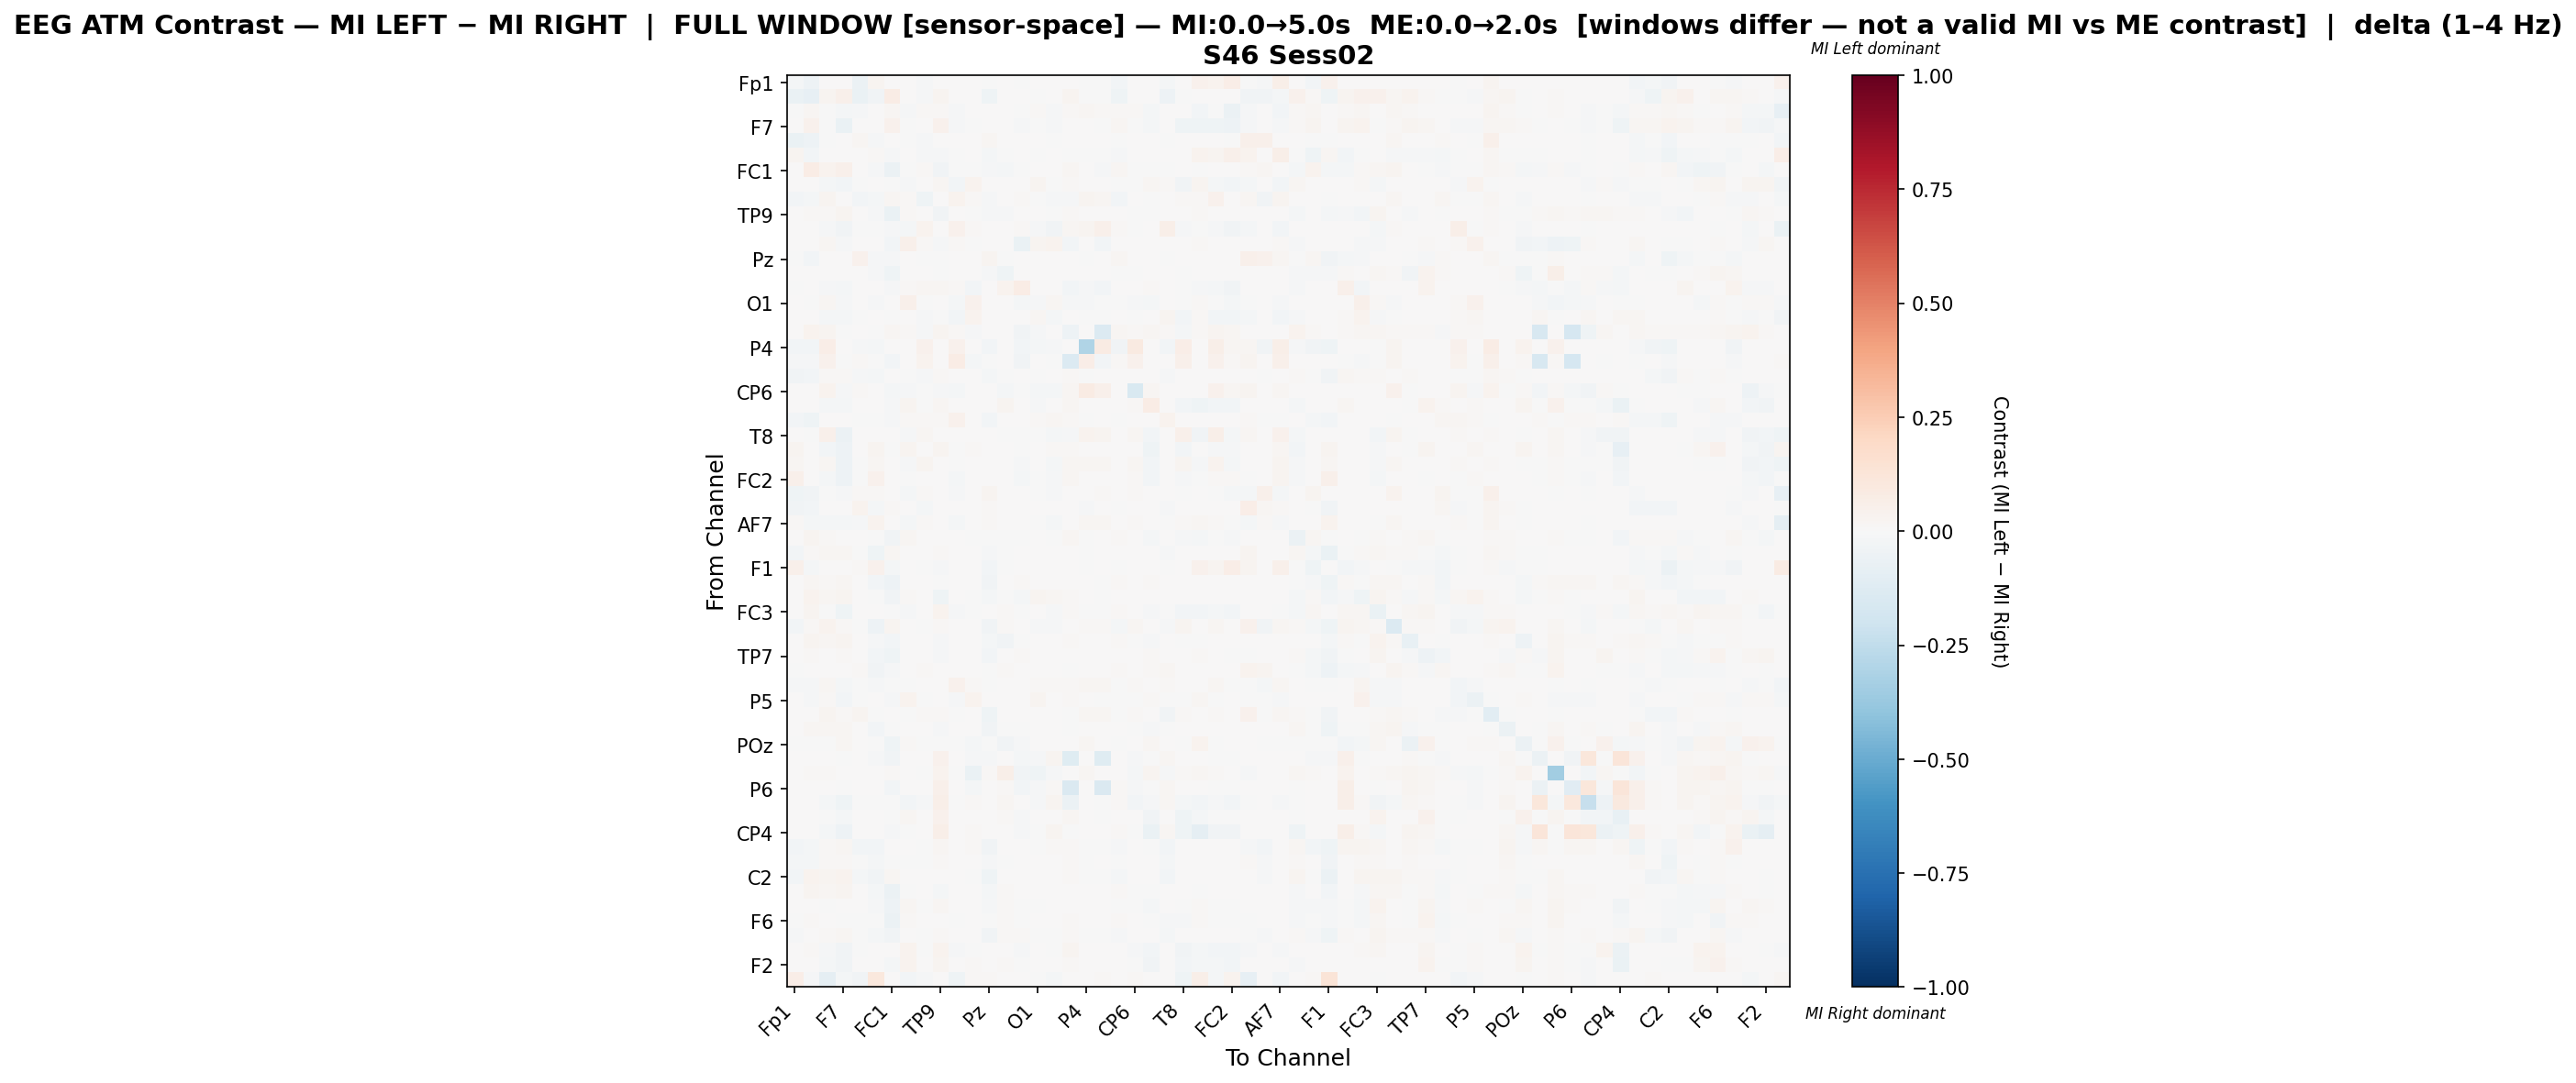

Data behind this chart, as committed beside it:
, Fp1, Fz, F3, F7, FT9, FC5, FC1, C3, T7, TP9, CP5, CP1, Pz, P3, P7, O1, Oz, O2, P4, P8, TP10, CP6, CP2
Fp1, -0.01929, -0.05348, 0.001947, 0.0, -0.05969, 0.02716, 0.0, 0.0, -0.01362, 0.0, 0.0, 0.0, -0.002527, 0.0, -0.002551, 0.0, 0.0009169, 0.0, -0.006258, -0.003685, -0.03008, 0.0, 0.0
Fz, -0.06948, -0.08045, 0.02925, 0.04967, -0.06864, -0.03558, 0.07448, 0.0, -0.008413, 0.02635, 0.0, 0.0, -0.04209, 0.0, 0.0, -0.003303, 0.006402, 0.02536, -0.006917, -0.004985, -0.04672, 0.0, 0.0
F3, -0.002873, 0.01726, -0.004361, -0.02272, -0.009491, 0.0, 0.02186, -0.0103, 0.0126, 0.01286, -0.01264, 0.007408, 0.001314, 0.0, -0.004938, 0.008004, -0.01338, 0.01549, 0.01764, 0.01557, 0.01298, 0.01184, -0.01987
F7, 0.0, 0.04007, -0.007551, -0.06989, 0.0, 0.0, 0.03987, -0.0004472, 0.0, 0.03922, -0.01465, -0.004416, 0.0, 0.0, -0.01111, -0.003801, -0.01062, 0.004804, 0.0, -0.00107, 0.01791, -0.002765, -0.01729
FT9, -0.06749, -0.04788, -0.001883, 0.0, 0.02002, -0.01465, 0.002796, -0.0003962, -0.008004, 0.0, 0.0003345, 0.0, 0.0233, 0.0, 0.0, 0.0, -0.002727, 0.002151, 0.0002612, 0.006846, -0.001031, 0.003764, 0.0
FC5, 0.02353, -0.0253, 0.0, 0.0, 0.001131, 0.01203, -0.0129, 0.0, -0.008449, -0.01063, -0.0005336, 0.0, -0.01804, -0.006267, 0.0, -0.004091, 0.003388, -0.0003557, -0.003735, -0.0001499, -0.01167, 0.003839, 0.0006775
FC1, 0.0, 0.0728, 0.03299, 0.04843, 0.003136, -0.01133, -0.05643, -0.003215, 0.01206, -0.03823, -0.002909, -0.005971, -0.01496, -0.02034, -0.005665, 0.0, 0.0002444, 0.01808, 0.0, -0.01007, 0.0179, -0.004019, -0.007234
C3, 0.0, 0.0, -0.01659, -0.02663, -0.0005727, 0.0, -0.006709, -0.01461, 0.005425, 0.01685, -0.02371, 0.033, 0.0, 0.0, 0.00485, 0.03036, -0.007367, 0.007826, 0.0, 0.0004744, -0.002246, -0.005762, 0.01666
T7, -0.03113, -0.01936, 0.02804, 0.0, -0.02727, -0.02118, 0.01658, 0.009901, -0.04312, 0.0, 0.03188, 0.009509, -0.01513, 0.0, 0.0098, -0.004229, -0.01278, -0.01027, 0.02634, 0.02253, -0.02663, 0.002607, -0.005145
TP9, 0.0, 0.01273, 0.009631, 0.02362, 0.0, -0.01129, -0.06748, 0.009319, 0.0, -0.03738, 0.0, -0.002063, -0.01548, -0.007831, 0.0009357, 0.0, -0.00179, 0.00981, 0.0, 0.0, 0.006601, -0.003327, -0.001404
CP5, 0.0, 0.0, -0.01288, -0.03426, -0.001974, -0.001014, -0.007909, -0.02162, 0.03651, 0.0, 0.0395, 0.01142, 0.0, 0.0, 0.008512, -0.01079, -0.0335, 0.01633, 0.02545, 0.05333, 0.01112, -0.003098, 0.0
CP1, 0.0, 0.0, 0.01589, -0.01511, 0.0, 0.0, -0.02461, 0.05274, 0.009807, -0.008542, 0.009968, -0.00346, 0.0, 0.005628, -0.0689, 0.02903, 0.03456, -0.02407, 0.0, -0.02564, 0.00662, 0.005031, 0.0
Pz, -0.001091, -0.02419, 0.002122, 0.0, 0.04369, -0.01377, -0.01426, 0.0, -0.003224, -0.005174, 0.0, 0.0, 0.02368, -0.004265, 0.0, 0.0, 0.0, 0.0, -0.005001, 0.003401, 0.01586, 0.0, 0.004107
P3, 0.0, 0.0, 0.0, 0.0, 0.0, -0.01006, -0.03936, 0.0, 0.0, -0.004078, 0.0, 0.003684, -0.01312, -0.04369, 0.004771, 0.0, 0.0, 0.001204, 0.0, 0.0, -0.004646, -0.006154, 0.005899
P7, -0.005018, 0.0, -0.008142, -0.02338, 0.0, 0.0, -0.01382, 0.01153, 0.01783, 0.02176, 0.01179, -0.02488, 0.0, 0.03287, 0.07148, 0.003598, 0.0, -0.02441, -0.007952, -0.0267, 0.0, 0.001198, 0.01122
O1, 0.0, -0.006786, 0.01824, -0.01298, 0.0, -0.01135, 0.0, 0.05268, -0.006078, 0.0, -0.01741, 0.04406, 0.0, 0.0, -0.02249, -0.01017, 0.0178, -0.01049, -0.008143, -0.001018, -0.001653, -0.01345, -0.01863
Oz, 0.0006256, 0.007687, -0.01812, -0.02278, -0.007035, 0.003188, -0.007111, 0.003488, -0.00847, -0.001305, -0.02956, 0.03635, 0.0, 0.0, 0.0, 0.02255, -0.02147, 0.006301, -0.003431, -0.002111, 0.002595, -0.005522, 0.0
O2, 0.0, 0.03199, 0.02953, -0.003631, 0.002929, -0.0006699, 0.02016, 0.01215, -0.01027, 0.02567, 0.01434, -0.01557, 0.0, 0.002004, -0.03273, -0.009266, 0.006553, -0.04842, 0.0, -0.1377, 0.01804, 0.01231, 0.02062
P4, -0.03102, -0.02642, 0.06417, 0.0, -0.008961, -0.01987, 0.0, 0.0, 0.04678, 0.0, 0.04244, 0.0, -0.03102, 0.0, -0.02717, -0.016, -0.009452, 0.0, -0.2982, 0.0843, -0.03854, 0.09241, 0.0
P8, -0.009061, -0.009061, 0.04591, -0.002718, 0.01338, -0.002614, -0.03069, 0.001298, 0.03377, 0.0, 0.07269, -0.01601, -0.0006528, 0.0, -0.03149, 0.001672, -0.002718, -0.1383, 0.06844, -0.02423, 0.01023, 0.0438, 0.0
TP10, -0.0324, -0.02916, 0.01278, 0.01399, -0.008724, -0.02303, 0.007361, -0.0004429, -0.008248, 0.01334, 0.004989, 0.003079, -0.01605, -0.001713, 0.0, -1.0634750610690174e-05, 0.001208, 0.009276, -0.006323, 0.003461, 0.003959, 0.0, 0.0
CP6, 0.0, 0.0, 0.03695, -0.01266, 0.009345, 0.00636, -0.0213, -0.01447, -0.001318, -0.01498, -0.01741, 0.007398, 0.0, -0.01793, -0.003002, -0.02299, -0.01889, 0.02086, 0.08332, 0.04869, 0.0, -0.1557, 0.02219
CP2, 0.0, 0.0, -0.02078, -0.01944, 0.0, 0.0008558, -0.01152, 0.0284, -0.002548, 0.0172, 0.0, 0.0, 0.004823, 0.02883, 0.006879, -0.008897, 0.0, 0.02091, 0.0, 0.0, 0.0, 0.01291, 0.07401
C4, -0.02838, -0.04549, 0.003796, 0.0, -0.004826, -0.0008939, -0.008458, 0.01278, 0.009241, 0.01113, 0.04049, 0.005377, -0.02589, 0.0, 0.0, 0.0105, 0.02233, 0.01288, -0.005673, 0.005347, -0.0061, 0.0, 0.0
T8, 0.002547, -0.003838, 0.05227, -0.0549, 0.001356, 0.00461, 0.0, -0.01511, 0.02091, 0.0, 0.0004852, 0.001307, 0.005091, -0.005395, -0.0007787, -0.001234, -0.01585, -0.008065, 0.03172, 0.03034, 0.0, 0.01663, -0.02865
FT10, 0.02584, 0.0, -0.02515, -0.05293, 0.0, 0.02361, -0.007283, 0.02919, 0.005656, 0.02715, -0.0003668, 0.008666, 0.0, 0.005281, -0.007532, 0.006486, 0.008251, 0.007939, 0.0, 0.0, 0.0, 0.0, -0.04442
FC6, 0.01593, 0.003845, 0.01868, -0.04927, -0.002031, 0.01889, 0.005519, -0.009254, 0.025, 0.0, -0.002687, 0.002809, 0.0, 0.0, -0.01292, 0.0008353, -0.0163, 0.01787, 0.02157, 0.01899, 0.0, 0.0179, -0.02365
FC2, 0.05122, 0.00588, -0.01981, -0.0491, -0.006482, 0.04409, 0.005411, -0.005516, 0.004061, 0.007133, -0.01612, 0.00668, 0.0, 0.0, -0.01685, -0.002178, -0.01266, 0.01819, 0.007318, 0.00698, 0.0, 0.012, -0.02463
F4, -0.03955, -0.03312, -0.007402, -0.01156, 0.01337, 0.01518, 0.00767, -0.01597, 0.009247, 0.0, -0.01381, 9.024049090827054e-05, 0.02432, 0.0, 0.0, -0.0005127, -0.0125, 0.001399, 0.006999, 0.01083, 0.004943, 0.008663, 0.0
F8, -0.03339, -0.02752, 0.00333, 0.002832, 0.03557, -0.02237, 0.01406, 0.0, -0.01595, 0.006294, 0.002308, 0.0, 0.008344, 0.0002098, 0.0, 0.0002622, 0.00535, 0.0009441, -0.008123, 0.002749, -0.005488, 0.0, 0.0
AF7, 0.01229, -0.01849, -0.02236, -0.02158, -0.01483, 0.03736, 0.0, -0.0205, 0.01512, 0.0, -0.01625, 0.005649, 0.01209, 0.0, 0.0, -0.00437, -0.01989, 0.0, 0.02086, 0.02061, 0.0004459, 0.01048, 0.0
AF3, 0.0, 0.02486, 0.009804, 0.0001727, 0.0, -0.0004238, -0.03901, 0.01699, 0.0, 0.001362, 0.0, -0.001436, -0.0007706, -0.004304, -0.00674, 0.0, -0.004531, 0.01674, -0.001503, 0.0, 0.01324, 0.0, -0.02062
AFz, -0.02964, 0.009015, 0.01759, 0.02311, -0.005619, -0.04538, 0.01984, 0.0, 0.002143, 0.01051, 0.0, 0.0, -0.01125, -0.003878, 0.0, 0.0, 0.003958, 0.007214, -0.005447, 0.00079, 0.003526, 0.0, 0.0008396
F1, 0.05051, -0.02266, 0.0, 0.0, 0.01445, 0.03979, -0.01604, 0.0, -0.001482, -0.01521, 0.0, 0.0, -0.02382, -0.005276, 0.0, 0.0, 0.0, 0.0, -0.005962, 0.003236, -0.006419, 0.003705, 0.0
F5, 0.0, 0.01798, 0.01305, 0.01798, 0.0, -0.02922, -0.04957, 0.0, 0.0, -0.005766, 0.0, 0.003077, -0.03646, 0.002893, 0.01441, 0.000856, 0.005814, 0.006563, 0.0, -0.0004654, 0.009463, 0.0, 0.008097
FT7, 0.0, 0.03235, 0.02026, 0.031, 0.0, -0.006346, -0.03149, 0.009839, 0.001587, -0.04362, 0.0, -0.004771, -0.01757, -0.002512, -0.02006, 0.02526, 0.02092, 0.01212, 0.0, -0.004759, 0.005961, 0.0, 0.000142
FC3, 0.0, 0.0248, -0.00105, -0.04069, 0.0, 0.0, -0.004296, -0.01244, 0.0, 0.03321, -0.009984, -0.003611, 0.0, 0.01047, -0.004105, 0.004271, -0.008967, 0.008477, -0.001396, -0.001396, 0.01237, 0.0, -0.01344
C1, -0.02415, 0.01108, 0.03135, 0.01238, -0.000519, -0.04759, 0.02818, 0.0, -0.003051, 0.01424, 0.007269, 0.0, -0.03708, 0.01107, 0.0, -0.01363, -0.01057, 0.007467, 0.009671, 0.0134, -0.02139, 0.01938, 0.0
C5, 0.0, 0.02485, 0.01798, 0.02662, 0.0, -0.01554, -0.0245, 0.0, 0.0, -0.01222, 0.0, 0.003289, -0.01976, -0.03274, -0.005357, 0.0, 0.002624, 0.008777, 0.0, 0.0, 0.01093, -0.00191, -0.01383
TP7, 0.0, 0.009509, 0.002388, 0.01528, 0.0, -0.0244, -0.03947, 0.003523, 0.0, -0.01404, 0.0, 0.00447, -0.02473, 0.006777, 0.01, 0.0002652, 0.0001515, 0.005493, 0.0, 0.0, 0.0001928, 0.001364, 0.008592
CP3, -0.006195, 0.001832, 0.003049, 0.0, 0.01113, -0.03512, -0.01561, 0.0, 0.01499, 0.001215, 0.0, 0.0, -0.006016, 0.01518, 0.0, 0.0, 0.0, -0.003904, 0.0, 0.002797, 0.00936, 0.0, 0.008479
P1, -0.0108, -0.00793, 0.01749, -0.01702, -0.007677, -0.009312, -0.001455, -0.003618, 0.000505, 0.0, 0.04335, 0.009122, -0.004875, 0.0, 0.0, 0.01396, 0.01281, 0.01233, 0.01887, 0.01588, -0.004806, 0.01126, 0.0
P5, 0.0, -0.0134, 0.008557, -0.02852, -0.001715, 0.0, -0.01242, 0.03831, -0.004004, 0.005429, -0.01039, 0.03327, 0.0, 0.0, 0.0, 0.02634, 0.003857, 0.01093, 0.0, -0.002205, -0.001136, -0.003304, 0.008982
PO7, 0.000717, 0.005277, 0.02629, 0.01319, 0.02436, -0.004674, 0.003911, -0.001848, 0.007998, 0.01289, -0.001753, 0.0, -0.04033, 0.0, 0.0, 0.0, 0.0001248, -0.000582, 0.0215, 0.0172, -0.004939, 0.01219, 0.0
PO3, 0.003622, 0.01927, 0.0157, 0.01927, 0.004301, -0.02532, -0.004247, 0.0, 0.002391, -0.0126, 0.0, 0.002484, -0.0389, -0.004159, -0.003806, 0.0, 0.0, -0.0004577, 0.0, 0.0, 0.007642, -0.001952, -0.01231
POz, -0.0001492, -0.003283, -0.001716, 0.01717, 0.0, -0.001642, -0.04156, 0.009225, -0.006342, -0.0004644, -0.006268, -0.01587, -0.002835, -0.03567, -0.0148, 0.0, 0.0, 0.005516, 0.01668, 0.006114, -0.002835, 0.004452, 0.01622
PO4, 0.0, 0.0, 0.0, -0.005192, 0.0, -0.01081, -0.03464, 0.0, 0.0, 0.04311, 0.0, -0.00917, -0.009362, 0.003541, -0.01584, -0.01004, 0.02624, -0.1235, 0.0, -0.1214, 0.004245, -0.01209, -0.005079
PO8, 0.0, 0.008562, 0.01345, 0.003139, 0.002127, 0.004999, 0.01117, 0.0, -0.007351, 0.03377, -0.005151, -0.06344, 0.01032, 0.06121, -0.03796, -0.04644, -0.0107, 0.0, 0.01606, 0.006594, 0.003349, -0.01587, 0.03042
P6, 0.0, 0.0, 0.0, -0.00634, 0.0, 0.0, -0.02596, 0.0, 0.0, 0.05386, 0.0, -0.0231, 0.0, 0.01466, -0.02346, -0.01427, 0.01072, -0.1452, 0.0, -0.1475, 0.01145, -0.0104, -0.002193
P2, 0.0, 0.0, -0.01928, -0.04148, -0.001022, -0.001168, -0.0005842, -0.0257, -0.009055, 0.06094, -0.0004381, 0.01194, 0.0, 0.02236, 0.00195, -0.009347, 0.02432, -0.06163, 0.0, -0.000146, 0.01388, -0.02614, -0.009866
CPz, 0.0, 0.006724, -0.004213, -0.02302, 0.0, 0.0, -0.001023, 0.01702, 0.0, 0.03929, 0.0, 0.0, 0.0, 0.01292, -0.01105, 0.0, 0.0, 0.01646, 0.0, -0.004418, 0.0, 0.003749, -0.03328
CP4, 0.0, 0.0, -0.02277, -0.05354, 0.0, 0.0, -0.008691, -0.006837, 0.0, 0.05537, 0.0, 0.00982, 0.0, 0.0003112, -0.009728, -0.0005215, 0.02767, -5.7940784518222376e-05, 0.0, 0.0, 0.01404, -0.0005794, -0.06358
TP8, -0.02941, -0.01595, 0.01404, 0.01997, -0.02945, -0.03009, 0.001342, 0.0005255, -0.006974, 0.02312, 0.002937, 0.01157, -0.03499, 0.0008313, 0.0, -0.003301, 0.01129, 0.01372, -0.003431, -0.002066, -0.01117, 0.0, -0.003374
C6, -0.02079, -0.02203, 0.01341, 0.01526, -0.006172, -0.0218, -0.002304, -0.000117, -0.004681, 0.01112, 0.0, 0.002598, -0.01483, -0.003376, 0.0, 0.0, 0.0, 0.007934, -0.006124, 0.001956, -0.006632, 0.0, 0.0
C2, -0.02794, 0.03278, 0.02443, 0.03562, -0.01972, -0.03614, 0.01995, 0.0, 0.004634, 0.007673, 0.0, -0.0003195, -0.04312, 0.002997, 0.0, 0.0, 0.005653, 0.0101, -0.006141, -0.003266, -0.01754, 0.0, 0.0
FC4, 0.0, 0.0268, 0.01637, 0.02593, 0.0, -0.0218, -0.05551, -0.001083, 0.0, -0.01798, 0.0, 0.002534, -0.02255, 0.01015, 0.006786, 0.001911, 0.002782, 0.007645, 0.0, 0.0, 0.009691, -0.0002824, -0.0005658
FT8, 0.0, 0.0, -0.002763, 0.00209, 0.0, -0.008967, -0.05276, 0.01688, -0.002908, 0.02035, 0.0, 0.004553, -0.008676, 0.01081, -0.003047, -0.006385, 0.001898, 0.006549, 0.0, 0.0, -0.001514, -0.0009209, -0.01866
F6, -0.001285, 0.008025, 9.721478260141681e-05, -0.001885, -0.001977, -0.003609, -0.05832, 0.01317, 0.003753, 0.005236, -0.001631, 0.00343, -0.004943, 0.01188, -0.003736, 0.003936, 0.002698, 0.00891, 0.0, 0.0, 0.01005, 0.0002441, -0.001487
AF8, -0.008594, 0.007802, 0.01265, 0.02027, -0.005195, -0.02233, -0.03173, 0.004819, -0.004092, 0.007839, 0.002939, 0.003609, -0.03224, 0.01173, 0.008118, -0.001122, -0.0012, 0.01309, -0.006457, -0.004274, -0.01302, 0.0, 0.001675
AF4, 0.0, 0.009999, -0.01459, -0.03829, -0.003157, 0.0, 0.006425, 0.03247, -0.004531, 0.03673, -0.009991, -0.002687, 0.0, 0.001813, -0.009087, 0.005421, -0.006943, 0.02559, 0.0, 0.0, 0.0, -0.01068, -0.02738
... 2 more rows
